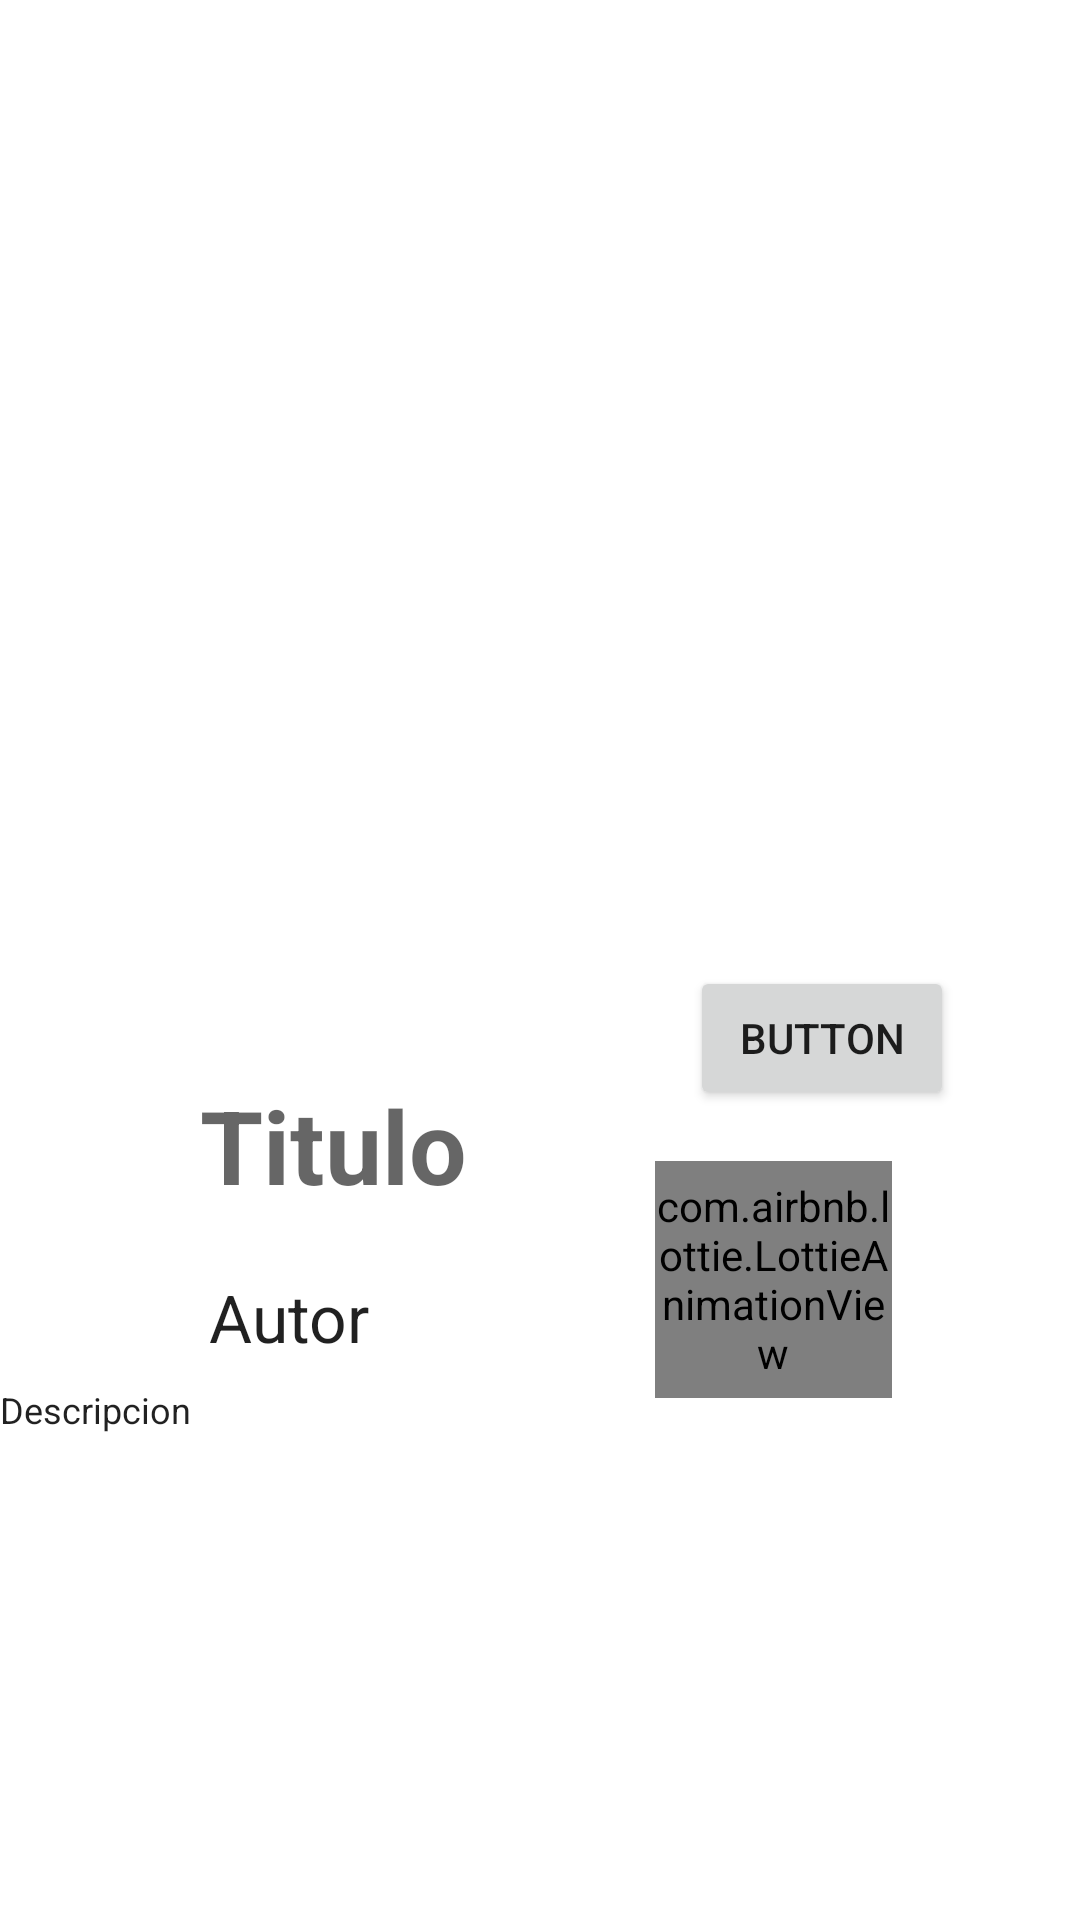

Write the Android layout XML for this screen, with the resource values it uses.
<!-- AndroidManifest.xml: application theme Theme.BooksV1 -->
<!-- res/layout/details_fragment.xml -->
<?xml version="1.0" encoding="utf-8"?>
<androidx.constraintlayout.widget.ConstraintLayout xmlns:android="http://schemas.android.com/apk/res/android"
    xmlns:app="http://schemas.android.com/apk/res-auto"
    xmlns:tools="http://schemas.android.com/tools"
    android:layout_width="match_parent"
    android:layout_height="match_parent"
    tools:context=".ui.details.Details">

    <ScrollView
        android:layout_width="match_parent"
        android:layout_height="match_parent"
        app:layout_constraintBottom_toBottomOf="parent"
        app:layout_constraintEnd_toEndOf="parent"
        app:layout_constraintHorizontal_bias="1.0"
        app:layout_constraintStart_toStartOf="parent"
        app:layout_constraintTop_toTopOf="parent"
        app:layout_constraintVertical_bias="0.0">

        <androidx.constraintlayout.widget.ConstraintLayout
            android:layout_width="match_parent"
            android:layout_height="wrap_content"
            android:orientation="vertical">

            <com.airbnb.lottie.LottieAnimationView
                android:id="@+id/like_imageview"
                android:layout_width="79dp"
                android:layout_height="79dp"
                android:layout_marginTop="64dp"
                android:src="@drawable/twitter_like"
                app:layout_constraintEnd_toEndOf="parent"
                app:layout_constraintHorizontal_bias="0.604"
                app:layout_constraintStart_toEndOf="@+id/tvAutor_detalles_frag"
                app:layout_constraintTop_toBottomOf="@+id/imageDetail" />

            <TextView
                android:id="@+id/tvTitulo_detalles_fragment"
                android:layout_width="wrap_content"
                android:layout_height="wrap_content"
                android:layout_marginTop="36dp"
                android:text="Titulo"
                android:textAppearance="@style/TextAppearance.AppCompat.Display1"
                android:textStyle="bold"
                app:autoSizeTextType="uniform"
                app:layout_constraintEnd_toEndOf="parent"
                app:layout_constraintHorizontal_bias="0.246"
                app:layout_constraintStart_toStartOf="parent"
                app:layout_constraintTop_toBottomOf="@+id/imageDetail" />

            <TextView
                android:id="@+id/tvAutor_detalles_frag"
                android:layout_width="wrap_content"
                android:layout_height="wrap_content"
                android:layout_marginTop="20dp"
                android:text="Autor"
                android:textAppearance="@style/TextAppearance.AppCompat.Large"
                app:layout_constraintEnd_toEndOf="parent"
                app:layout_constraintHorizontal_bias="0.227"
                app:layout_constraintStart_toStartOf="parent"
                app:layout_constraintTop_toBottomOf="@+id/tvTitulo_detalles_fragment" />

            <ImageView
                android:id="@+id/imageDetail"
                android:layout_width="258dp"
                android:layout_height="307dp"
                android:layout_marginStart="5dp"
                android:layout_marginTop="16dp"
                android:layout_marginEnd="5dp"
                app:layout_constraintEnd_toEndOf="parent"
                app:layout_constraintHorizontal_bias="0.196"
                app:layout_constraintStart_toStartOf="parent"
                app:layout_constraintTop_toTopOf="parent"
                tools:src="@tools:sample/avatars" />

            <TextView
                android:id="@+id/textView_descripcion"
                android:layout_width="match_parent"
                android:layout_height="wrap_content"
                android:layout_marginTop="8dp"
                android:text="Descripcion"
                android:textAppearance="@style/TextAppearance.AppCompat.Body1"
                android:textSize="12sp"
                app:layout_constraintBottom_toBottomOf="parent"
                app:layout_constraintEnd_toEndOf="parent"
                app:layout_constraintStart_toStartOf="parent"
                app:layout_constraintTop_toBottomOf="@+id/tvAutor_detalles_frag" />

            <Button
                android:id="@+id/buttonPrueba"
                android:layout_width="wrap_content"
                android:layout_height="wrap_content"
                android:layout_marginBottom="108dp"
                android:text="Button"
                app:layout_constraintBottom_toBottomOf="parent"
                app:layout_constraintEnd_toEndOf="parent"
                app:layout_constraintHorizontal_bias="0.845"
                app:layout_constraintStart_toStartOf="parent" />

        </androidx.constraintlayout.widget.ConstraintLayout>
    </ScrollView>

</androidx.constraintlayout.widget.ConstraintLayout>
<!-- resources referenced by this layout -->
<resources>
  <style name="Theme.BooksV1" parent="Theme.MaterialComponents.DayNight.DarkActionBar">
          
          <item name="colorPrimary">@color/purple_500</item>
          <item name="colorPrimaryVariant">@color/purple_700</item>
          <item name="colorOnPrimary">@color/white</item>
          
          <item name="colorSecondary">@color/teal_200</item>
          <item name="colorSecondaryVariant">@color/teal_700</item>
          <item name="colorOnSecondary">@color/black</item>
          
          <item name="android:statusBarColor" tools:targetApi="l">?attr/colorPrimaryVariant</item>
          
      </style>
  <!-- not gathered from this repository: default colours our renderer supplied (Android Studio template values) -->
  <color name="purple_500">#FF6200EE</color>
  <color name="purple_700">#FF3700B3</color>
  <color name="teal_200">#FF03DAC5</color>
  <color name="teal_700">#FF018786</color>
  <color name="black">#FF000000</color>
  <color name="white">#FFFFFFFF</color>
</resources>
